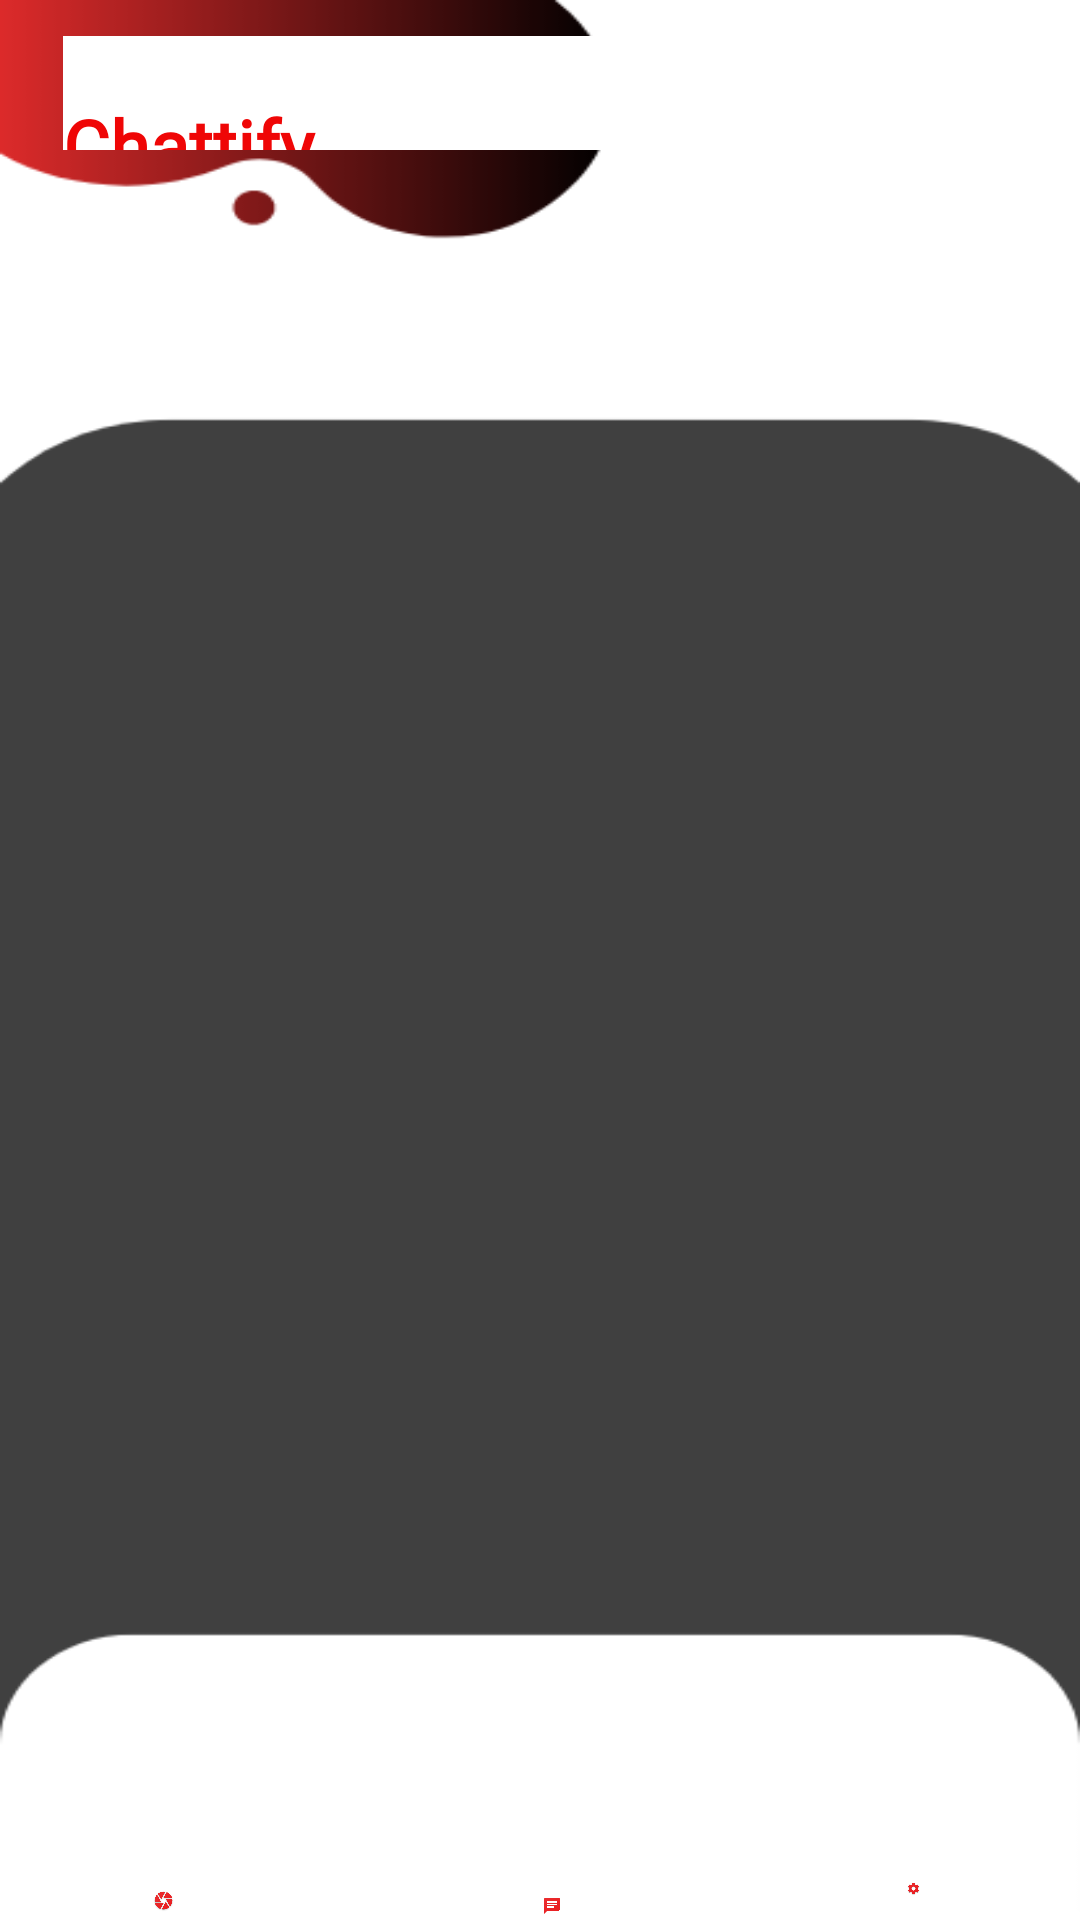

Layout XML and referenced resources for this Android screen:
<!-- AndroidManifest.xml: application theme Theme.Chatify -->
<!-- res/layout/activity_main.xml -->
<?xml version="1.0" encoding="utf-8"?>
<RelativeLayout xmlns:android="http://schemas.android.com/apk/res/android"
    xmlns:app="http://schemas.android.com/apk/res-auto"
    xmlns:tools="http://schemas.android.com/tools"
    android:id="@+id/main"
    android:layout_width="wrap_content"
    android:layout_height="match_parent"
    android:layout_columnWeight="1"
    android:layout_marginStart="10dp"
    android:background="@drawable/a2main"
    tools:context=".MainActivity">

    <LinearLayout
        android:id="@+id/toolbar1"
        android:layout_width="match_parent"
        android:layout_height="wrap_content"
        android:layout_alignParentStart="true"
        android:layout_alignParentEnd="true"
        android:layout_alignParentBottom="true"
        android:layout_marginStart="21dp"
        android:layout_marginTop="12dp"
        android:layout_marginEnd="43dp"
        android:layout_marginBottom="590dp"
        android:background="@color/white"
        android:gravity="right
"
        tools:ignore="RtlHardcoded">

        <TextView
            android:id="@+id/textView2"
            android:layout_width="match_parent"
            android:layout_height="wrap_content"
            android:layout_weight="1"
            android:fontFamily="@font/poppins_bold"
            android:paddingTop="20dp"
            android:shadowColor="#141414"
            android:text="Chattify"
            android:textColor="#EF0606"
            android:textSize="24sp"
            android:textStyle="bold" />

        <ImageView
            android:id="@+id/logout_main"
            android:layout_width="75dp"
            android:layout_height="75dp"
            android:layout_marginRight="10dp"
            android:layout_weight="1"
            app:srcCompat="@drawable/logout" />

    </LinearLayout>

    <androidx.recyclerview.widget.RecyclerView
        android:id="@+id/main_user_recyclerview"
        android:layout_width="match_parent"
        android:layout_height="432dp"
        android:layout_below="@+id/toolbar1"
        android:layout_alignParentStart="true"
        android:layout_alignParentTop="true"
        android:layout_alignParentEnd="true"
        android:layout_alignParentBottom="true"
        android:layout_marginStart="17dp"
        android:layout_marginTop="170dp"
        android:layout_marginEnd="36dp"
        android:layout_marginBottom="129dp"
        android:paddingLeft="2dp"
        android:paddingTop="5dp"
        android:paddingEnd="5dp"
        android:paddingRight="2dp" />

    <ImageView
        android:id="@+id/settButtn"
        android:layout_width="wrap_content"
        android:layout_height="102dp"
        android:layout_alignParentStart="true"
        android:layout_alignParentTop="true"
        android:layout_alignParentEnd="true"
        android:layout_alignParentBottom="true"
        android:layout_marginStart="278dp"
        android:layout_marginTop="626dp"
        android:layout_marginEnd="29dp"
        android:layout_marginBottom="7dp"
        app:srcCompat="@drawable/settooo" />

    <ImageView
        android:id="@+id/cambtn"
        android:layout_width="wrap_content"
        android:layout_height="102dp"
        android:layout_alignParentStart="true"
        android:layout_alignParentTop="true"
        android:layout_alignParentEnd="true"
        android:layout_alignParentBottom="true"
        android:layout_marginStart="21dp"
        android:layout_marginTop="628dp"
        android:layout_marginEnd="272dp"
        android:layout_marginBottom="1dp"
        app:srcCompat="@drawable/camo" />

    <ImageView
        android:id="@+id/imageView12"
        android:layout_width="wrap_content"
        android:layout_height="102dp"
        android:layout_alignParentStart="true"
        android:layout_alignParentTop="true"
        android:layout_alignParentEnd="true"
        android:layout_alignParentBottom="true"
        android:layout_marginStart="144dp"
        android:layout_marginTop="630dp"
        android:layout_marginEnd="136dp"
        android:layout_marginBottom="-1dp"
        app:srcCompat="@drawable/messo" />


</RelativeLayout>
<!-- resources referenced by this layout -->
<resources>
  <!-- drawable a2main: png bitmap (drawable-xhdpi, 10092 bytes) -->
  <!-- drawable camo: png bitmap (drawable-xhdpi, 42375 bytes) -->
  <!-- drawable messo: png bitmap (drawable-xhdpi, 14849 bytes) -->
  <!-- drawable settooo: png bitmap (drawable-xhdpi, 34856 bytes) -->
  <style name="Theme.Chatify" parent="Base.Theme.Chatify" />
  <style name="Base.Theme.Chatify" parent="Theme.AppCompat.Light.NoActionBar">
          
          
      </style>
  <!-- not gathered from this repository: default colours our renderer supplied (Android Studio template values) -->
  <color name="white">#FFFFFFFF</color>
</resources>
